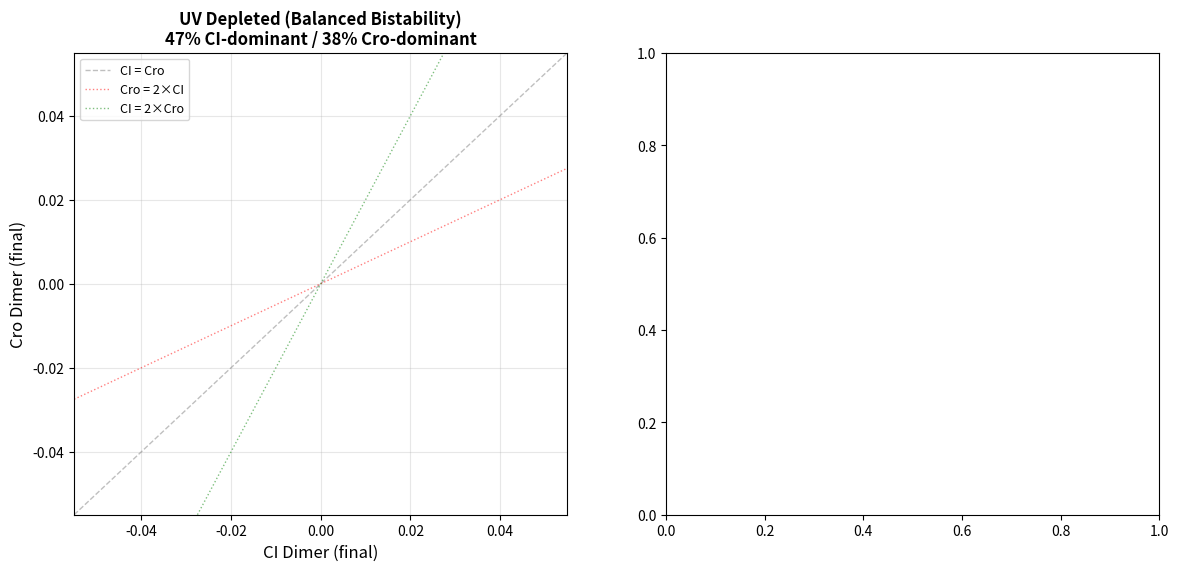

Generate this figure with matplotlib: (Note: this script raises an exception after producing the figure.)
#!/usr/bin/env python3
"""Plot attractor basins for Lambda Phage bistability batches."""

import csv
import numpy as np
import matplotlib.pyplot as plt
from pathlib import Path

# Batch directories
BATCH_UV_DEPLETED = Path("workspace/projects/My_Project/signal_hierarchy/data/results/batch_20251224_163233")
BATCH_UV_ACTIVE = Path("workspace/projects/My_Project/signal_hierarchy/data/results/batch_20251224_170509")

def load_final_values(batch_dir):
    """Load final CI and Cro dimer values from all replicates."""
    ci_vals = []
    cro_vals = []
    
    for csv_file in sorted(batch_dir.glob('run_*.csv')):
        with open(csv_file, 'r') as f:
            data = list(csv.DictReader(f))
        
        if not data:
            continue
        
        final = data[-1]
        ci_vals.append(float(final.get('P7', 0)))
        cro_vals.append(float(final.get('P8', 0)))
    
    return np.array(ci_vals), np.array(cro_vals)

def plot_attractors():
    """Create attractor basin plot comparing UV conditions."""
    
    # Load both batches
    ci_depleted, cro_depleted = load_final_values(BATCH_UV_DEPLETED)
    ci_active, cro_active = load_final_values(BATCH_UV_ACTIVE)
    
    # Create figure with two subplots
    fig, (ax1, ax2) = plt.subplots(1, 2, figsize=(14, 6))
    
    # Plot 1: UV Depleted (balanced bistability)
    ax1.scatter(ci_depleted, cro_depleted, alpha=0.6, s=60, c='blue', edgecolors='black', linewidth=0.5)
    ax1.axline((0, 0), slope=1, color='gray', linestyle='--', linewidth=1, alpha=0.5, label='CI = Cro')
    ax1.axline((0, 0), slope=0.5, color='red', linestyle=':', linewidth=1, alpha=0.5, label='Cro = 2×CI')
    ax1.axline((0, 0), slope=2, color='green', linestyle=':', linewidth=1, alpha=0.5, label='CI = 2×Cro')
    
    ax1.set_xlabel('CI Dimer (final)', fontsize=12)
    ax1.set_ylabel('Cro Dimer (final)', fontsize=12)
    ax1.set_title('UV Depleted (Balanced Bistability)\n47% CI-dominant / 38% Cro-dominant', fontsize=12, fontweight='bold')
    ax1.grid(True, alpha=0.3)
    ax1.legend(fontsize=9)
    ax1.set_xlim(-5, max(ci_depleted.max(), cro_depleted.max()) + 10)
    ax1.set_ylim(-5, max(ci_depleted.max(), cro_depleted.max()) + 10)
    
    # Add attractor region labels
    ax1.text(0.75, 0.15, 'CI-dominant\nattractor', transform=ax1.transAxes,
             fontsize=10, color='green', fontweight='bold', ha='center',
             bbox=dict(boxstyle='round', facecolor='white', alpha=0.8))
    ax1.text(0.15, 0.75, 'Cro-dominant\nattractor', transform=ax1.transAxes,
             fontsize=10, color='red', fontweight='bold', ha='center',
             bbox=dict(boxstyle='round', facecolor='white', alpha=0.8))
    
    # Stats text
    stats_text1 = f'n = {len(ci_depleted)}\nCI: {ci_depleted.mean():.1f}±{ci_depleted.std():.1f}\nCro: {cro_depleted.mean():.1f}±{cro_depleted.std():.1f}'
    ax1.text(0.02, 0.98, stats_text1, transform=ax1.transAxes,
             fontsize=9, verticalalignment='top',
             bbox=dict(boxstyle='round', facecolor='wheat', alpha=0.8))
    
    # Plot 2: UV Active (lytic bias)
    ax2.scatter(ci_active, cro_active, alpha=0.6, s=60, c='red', edgecolors='black', linewidth=0.5)
    ax2.axline((0, 0), slope=1, color='gray', linestyle='--', linewidth=1, alpha=0.5, label='CI = Cro')
    ax2.axline((0, 0), slope=0.5, color='red', linestyle=':', linewidth=1, alpha=0.5, label='Cro = 2×CI')
    ax2.axline((0, 0), slope=2, color='green', linestyle=':', linewidth=1, alpha=0.5, label='CI = 2×Cro')
    
    ax2.set_xlabel('CI Dimer (final)', fontsize=12)
    ax2.set_ylabel('Cro Dimer (final)', fontsize=12)
    ax2.set_title('UV Active (Lytic Bias)\n3% CI-dominant / 95% Cro-dominant', fontsize=12, fontweight='bold')
    ax2.grid(True, alpha=0.3)
    ax2.legend(fontsize=9)
    ax2.set_xlim(-5, max(ci_active.max(), cro_active.max()) + 10)
    ax2.set_ylim(-5, max(ci_active.max(), cro_active.max()) + 10)
    
    # Add attractor region label
    ax2.text(0.15, 0.75, 'Cro-dominant\nattractor\n(UV-induced)', transform=ax2.transAxes,
             fontsize=10, color='red', fontweight='bold', ha='center',
             bbox=dict(boxstyle='round', facecolor='white', alpha=0.8))
    
    # Stats text
    stats_text2 = f'n = {len(ci_active)}\nCI: {ci_active.mean():.1f}±{ci_active.std():.1f}\nCro: {cro_active.mean():.1f}±{cro_active.std():.1f}'
    ax2.text(0.02, 0.98, stats_text2, transform=ax2.transAxes,
             fontsize=9, verticalalignment='top',
             bbox=dict(boxstyle='round', facecolor='wheat', alpha=0.8))
    
    plt.tight_layout()
    
    # Save figure
    output_file = Path('attractor_basins_comparison.png')
    plt.savefig(output_file, dpi=300, bbox_inches='tight')
    print(f"✓ Saved figure: {output_file}")
    
    plt.show()

if __name__ == '__main__':
    plot_attractors()
